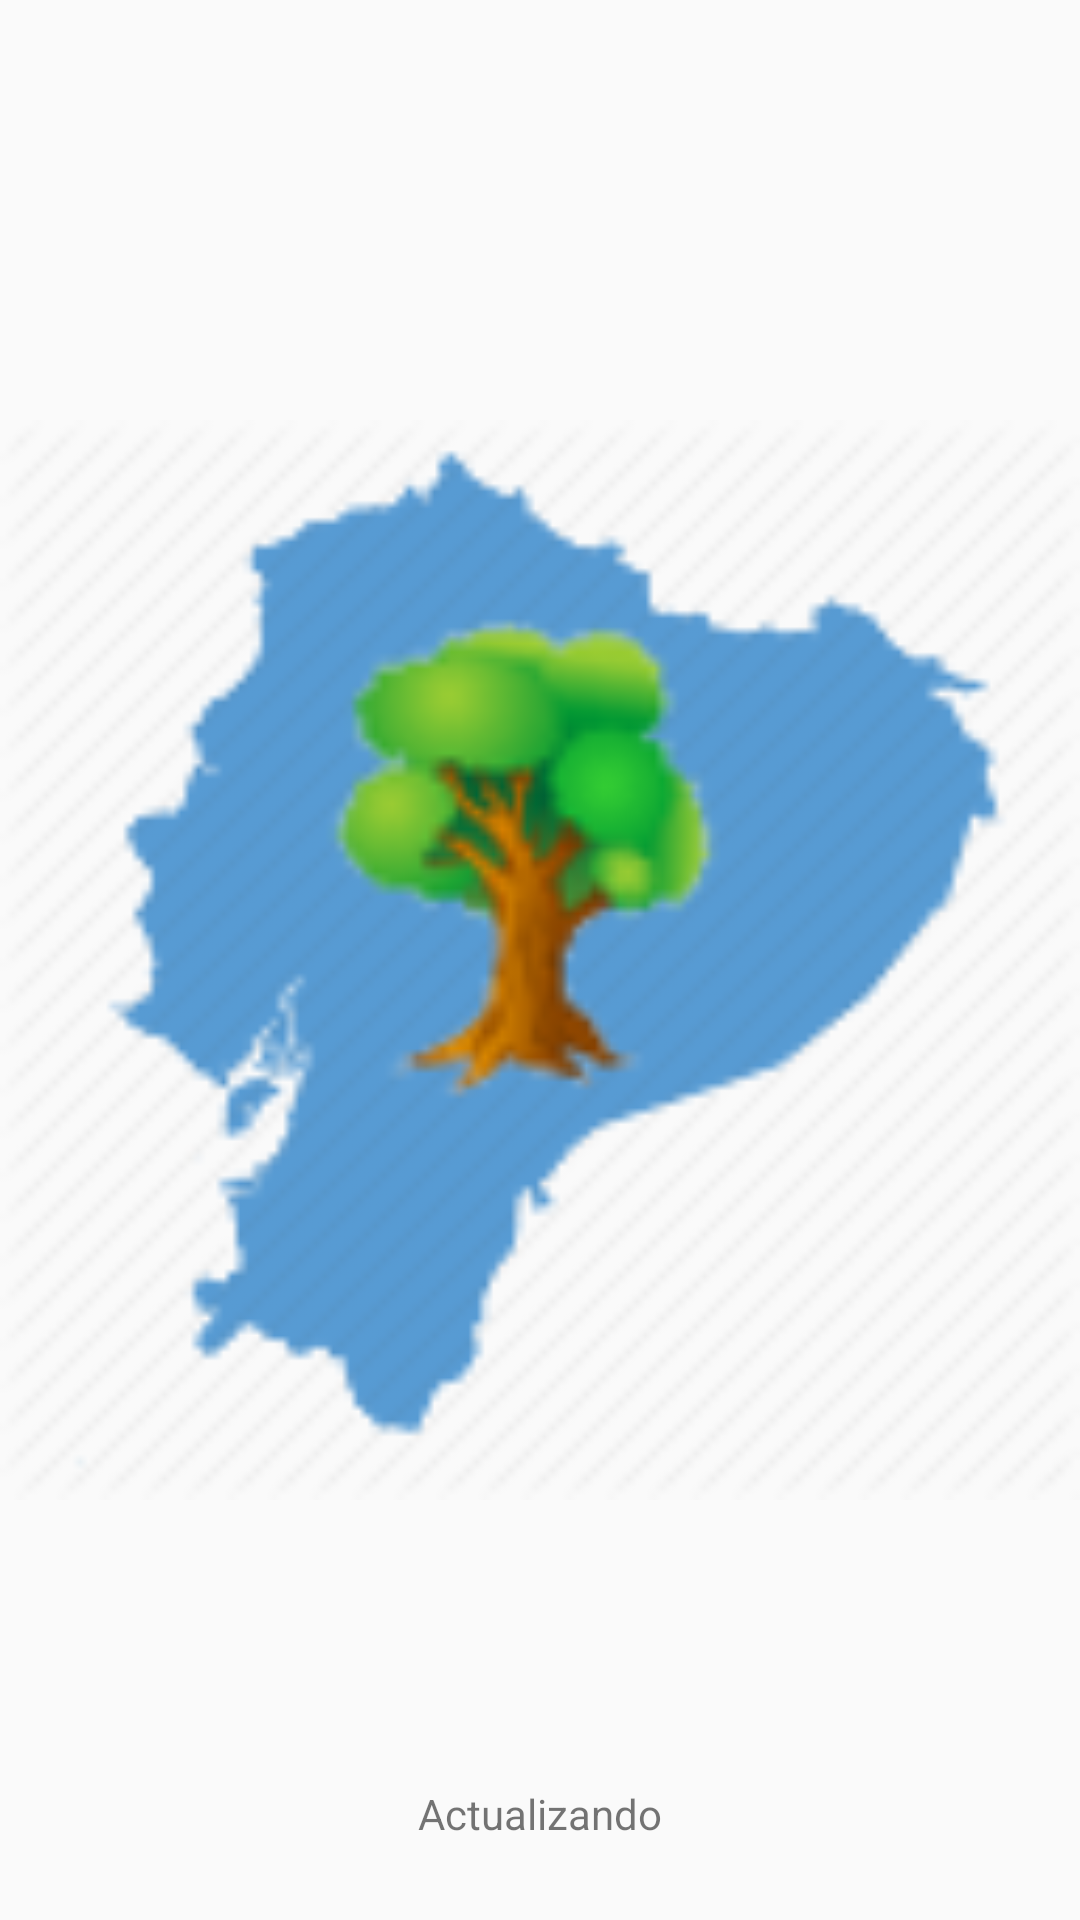

The Android layout XML behind this screen, and the referenced resources:
<!-- AndroidManifest.xml: activity theme AppTheme.FullScreen -->
<!-- res/layout/activity_landing.xml -->
<?xml version="1.0" encoding="utf-8"?>
<RelativeLayout xmlns:android="http://schemas.android.com/apk/res/android"
    android:orientation="vertical" android:layout_width="match_parent"
    android:layout_height="match_parent"
    >



    <ImageView
        android:layout_width="match_parent"
        android:layout_height="match_parent"
        android:src="@mipmap/ic_ecuador"/>


    <TextView
        android:layout_width="wrap_content"
        android:layout_height="wrap_content"
        android:text="Actualizando"
        android:layout_above="@+id/progressBar"
        android:layout_centerHorizontal="true"
        />

    <ProgressBar
        style="?android:attr/progressBarStyleSmall"
        android:layout_width="wrap_content"
        android:layout_height="wrap_content"
        android:id="@+id/progressBar"
        android:layout_centerHorizontal="true"
        android:layout_alignParentBottom="true"
        android:layout_marginBottom="10sp"
        />


</RelativeLayout>
<!-- resources referenced by this layout -->
<resources>
  <!-- mipmap ic_ecuador: png bitmap (mipmap-mdpi, 8958 bytes) -->
  <style name="AppTheme.FullScreen">
          <item name="windowActionBar">false</item>
          <item name="windowNoTitle">true</item>
          <item name="android:windowFullscreen">true</item>
      </style>
</resources>
